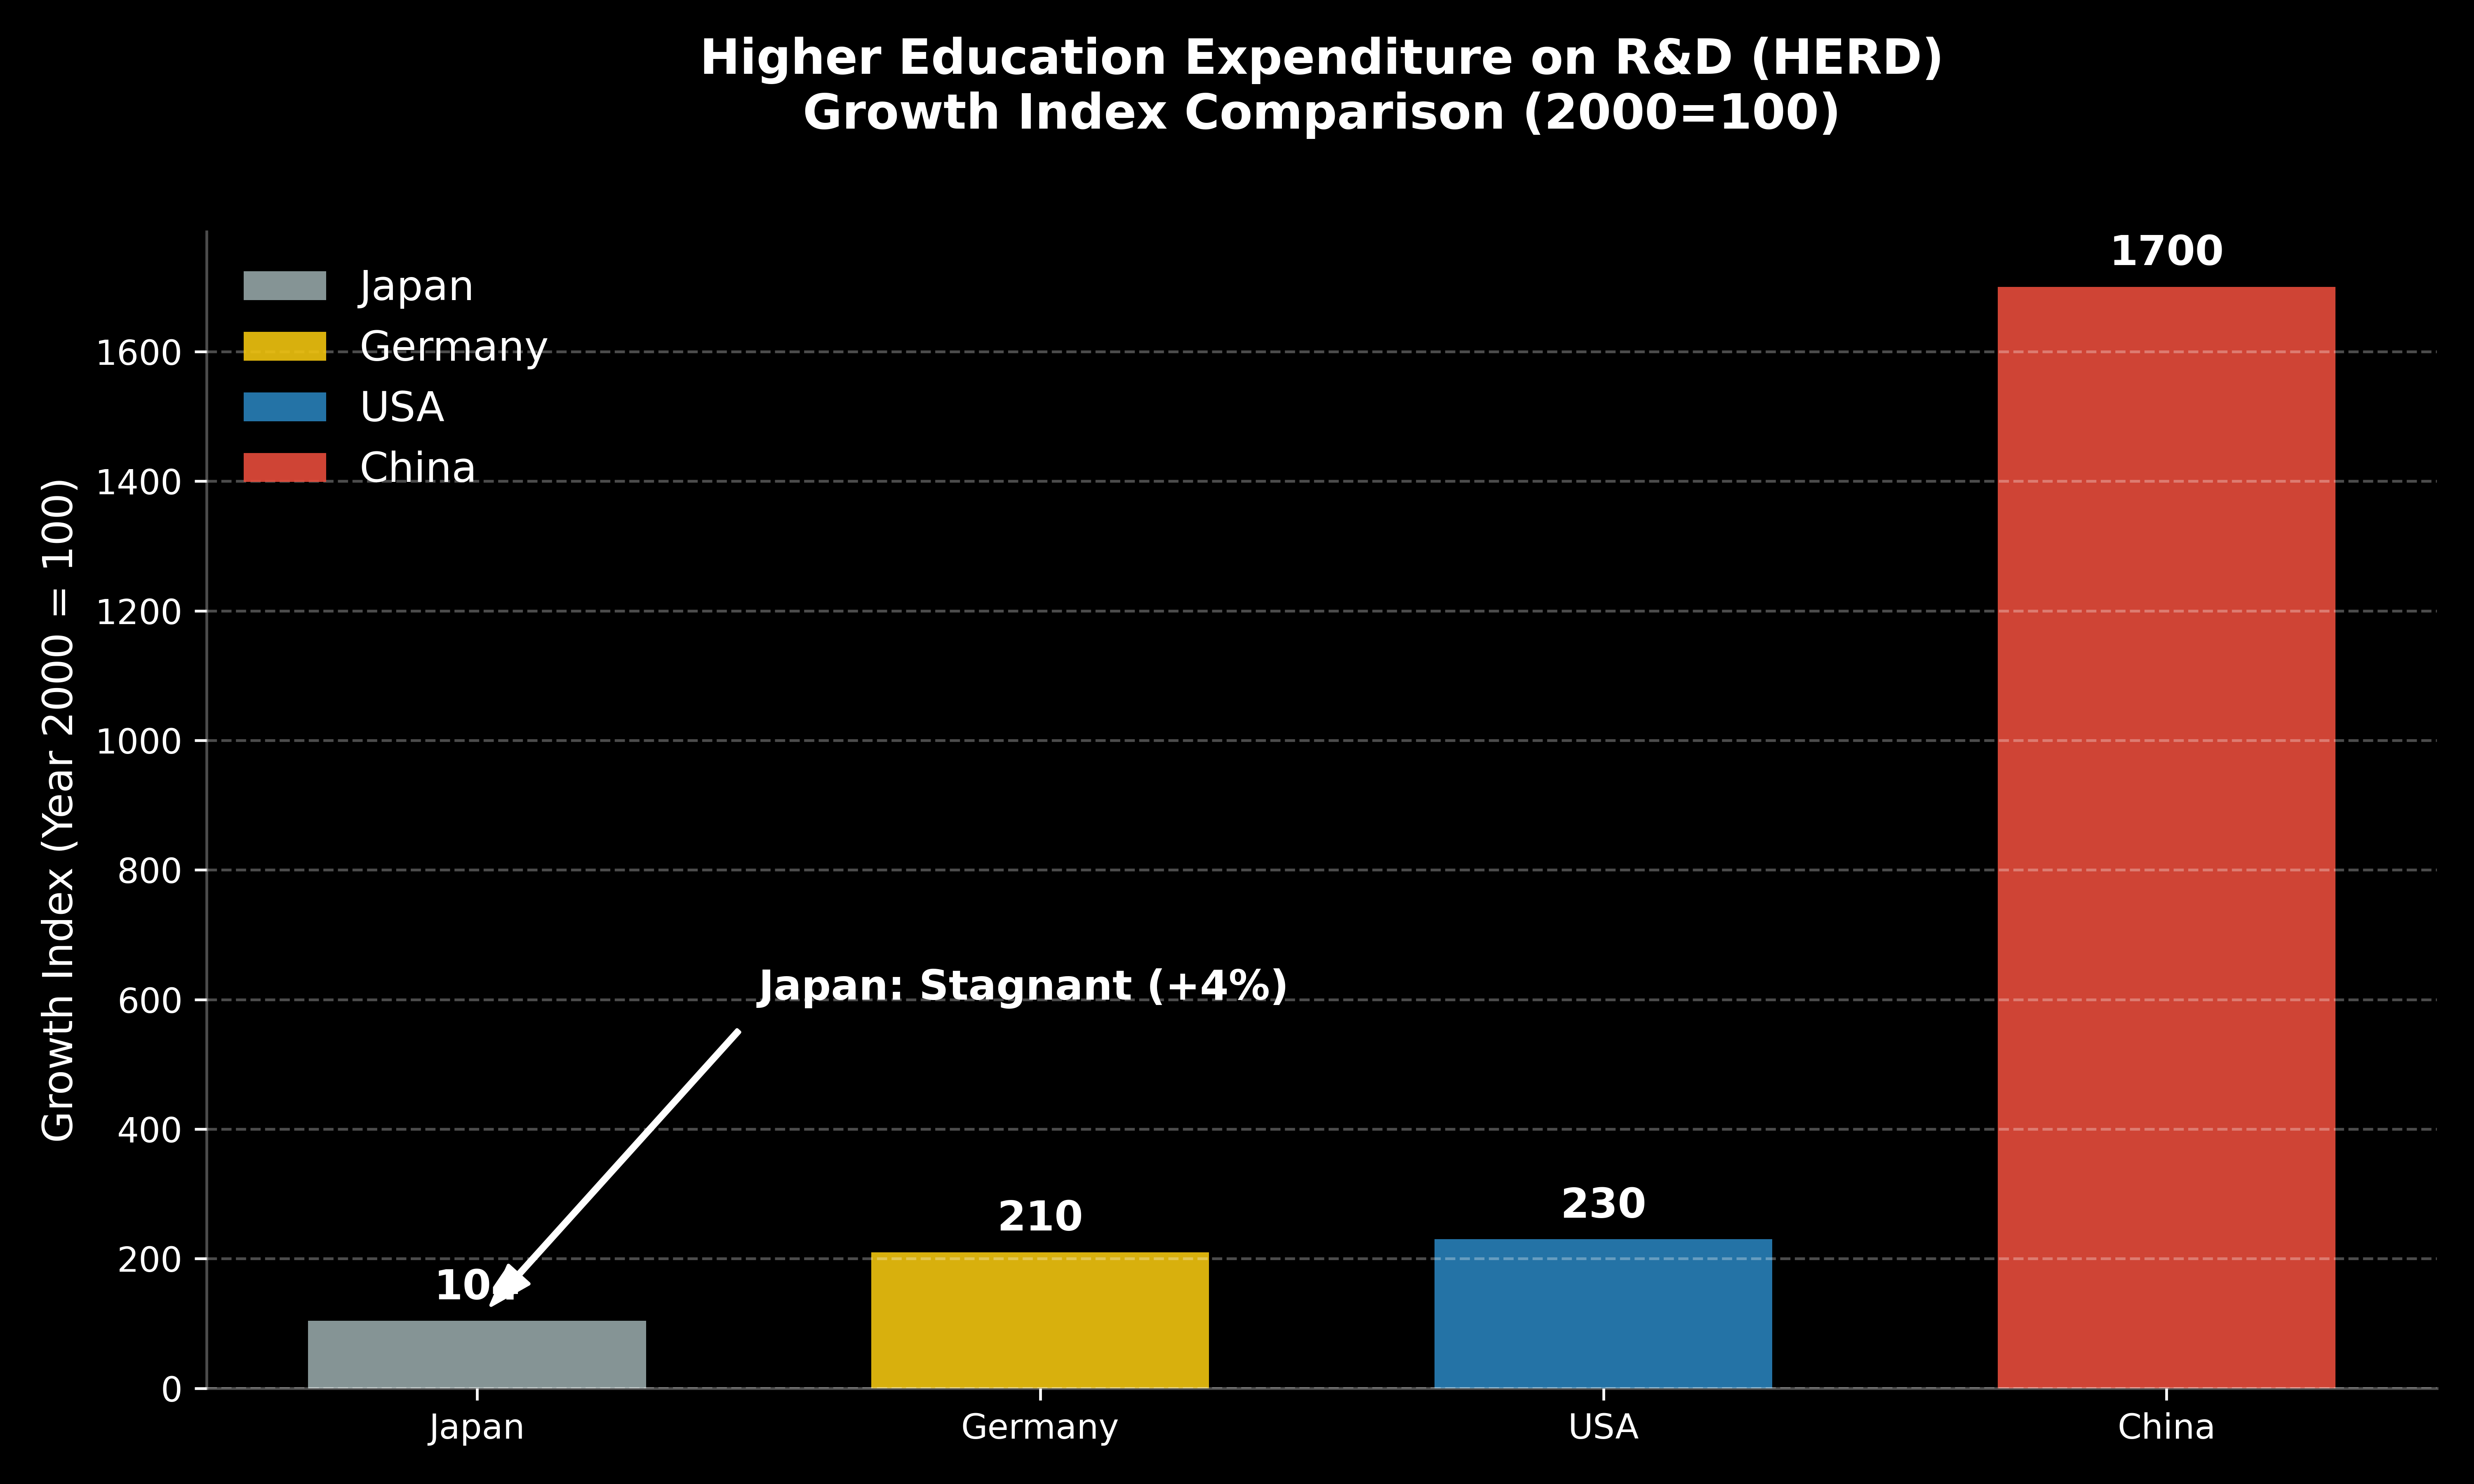

Generate this figure with Python:
import matplotlib.pyplot as plt
import pandas as pd

# Style settings: Dark background for slide presentations
plt.style.use('dark_background')

def plot_investment_stagnation_bar():
    """
    Slide 8: Investment Stagnation (International Comparison)
    Source: NISTEP "Science and Technology Indicators 2024" Figure 4-2-4.
    Refers to the Growth Index of Higher Education Expenditure on R&D (HERD), 
    where the year 2000 is indexed at 100.
    """
    # Growth index values circa 2021/2022 (Base year 2000 = 100)
    # Japan shows near-zero real growth compared to the significant expansion in other nations.
    data = {
        'Country': ['Japan', 'Germany', 'USA', 'China'],
        'Index': [104, 210, 230, 1700]
    }
    df = pd.DataFrame(data)
    
    # Color palette optimized for dark backgrounds
    colors = ['#95a5a6', '#f1c40f', '#2980b9', '#e74c3c']

    fig, ax = plt.subplots(figsize=(10, 6))
    fig.patch.set_facecolor('black')
    ax.set_facecolor('black')

    # Bar chart construction
    bars = ax.bar(df['Country'], df['Index'], color=colors, alpha=0.9, width=0.6)

    # Display precise index values on top of the bars for clarity
    for bar in bars:
        height = bar.get_height()
        ax.text(bar.get_x() + bar.get_width()/2., height + 20,
                f'{int(height)}', ha='center', va='bottom', 
                color='white', fontsize=12, fontweight='bold')

    ax.set_title("Higher Education Expenditure on R&D (HERD)\nGrowth Index Comparison (2000=100)", 
                 color='white', fontsize=14, fontweight='bold', pad=30)
    ax.set_ylabel("Growth Index (Year 2000 = 100)", color='white', fontsize=12)
    
    # Grid and spine styling
    ax.yaxis.grid(True, linestyle='--', alpha=0.3)
    ax.spines['top'].set_visible(False)
    ax.spines['right'].set_visible(False)
    ax.spines['left'].set_alpha(0.3)
    ax.spines['bottom'].set_alpha(0.3)

    # Annotation to emphasize Japan's stagnation ("Quiet Crisis")
    ax.annotate('Japan: Stagnant (+4%)', 
                xy=(0, 104), xytext=(0.5, 600),
                arrowprops=dict(facecolor='white', shrink=0.05, width=1, headwidth=8),
                fontsize=12, color='white', fontweight='bold')

    # Legend for country identification with larger font as requested
    ax.legend(bars, df['Country'], loc='upper left', fontsize=12, frameon=False)

    plt.tight_layout()
    return fig

if __name__ == "__main__":
    plot_investment_stagnation_bar()
    plt.savefig("/Users/tk/Documents/TMDU/疫学会若手の会/Slides/Data/investment_stagnation.png", dpi=600)
    plt.show()